9-way image classification set "Dataset" from GitHub (ahmdfauzrl/Klasifikasi-Jenis-Beras); label vocabulary: IR64 rice medium quality, IR64 rice not feasible, IR64 rice premium quality, Pandan Wangi rice medium quality, Pandan Wangi rice not feasible, Pandan Wangi rice premium quality, Rojolele rice medium quality, Rojolele rice not feasible, Rojolele rice premium quality.

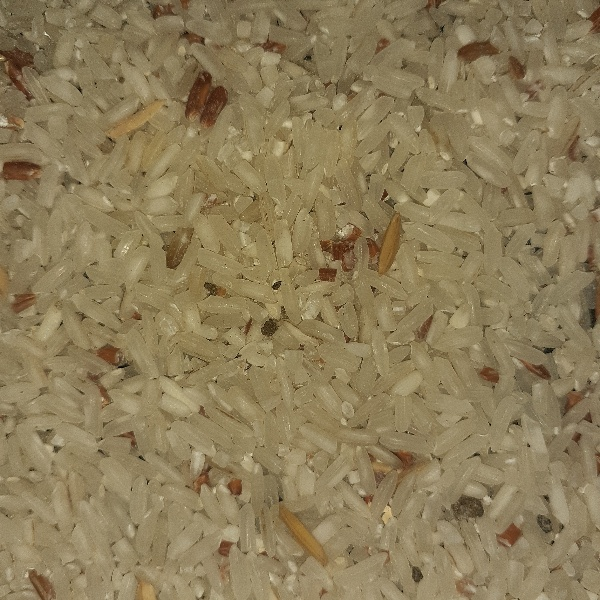
Label: Rojolele rice medium quality

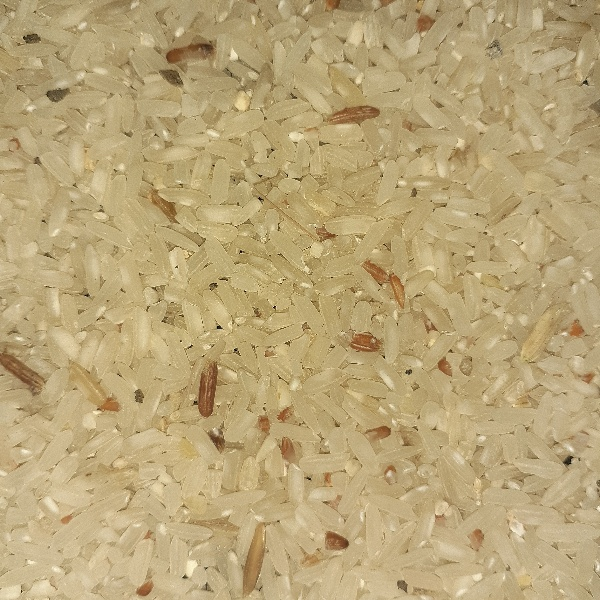
Label: IR64 rice medium quality

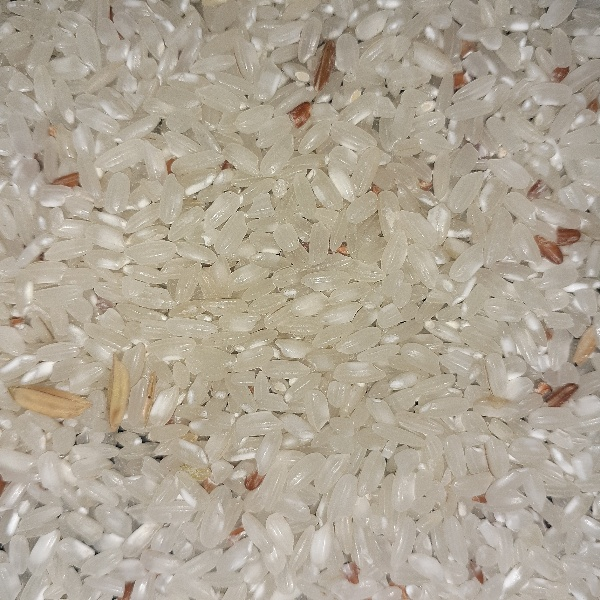
Label: Pandan Wangi rice medium quality

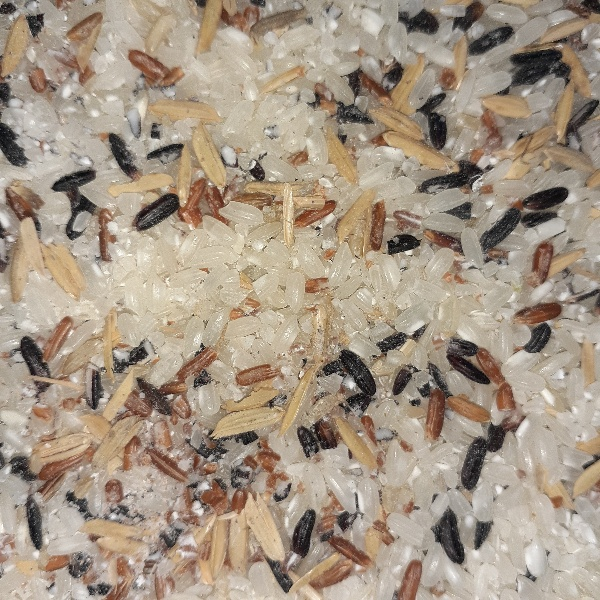
Label: Pandan Wangi rice not feasible

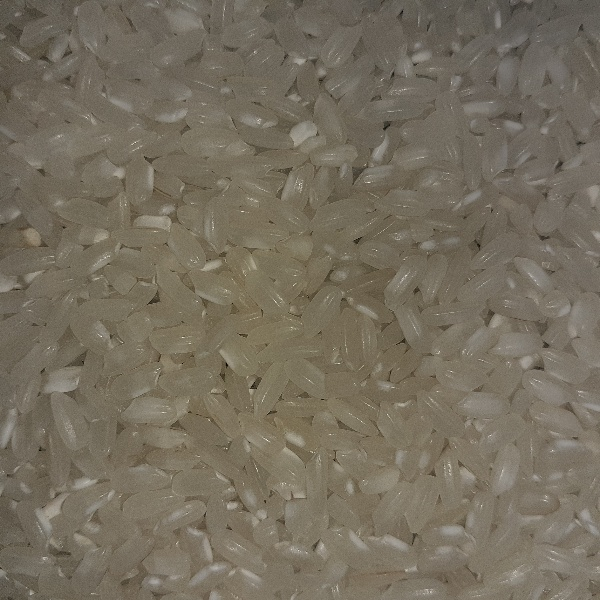
Label: Pandan Wangi rice premium quality

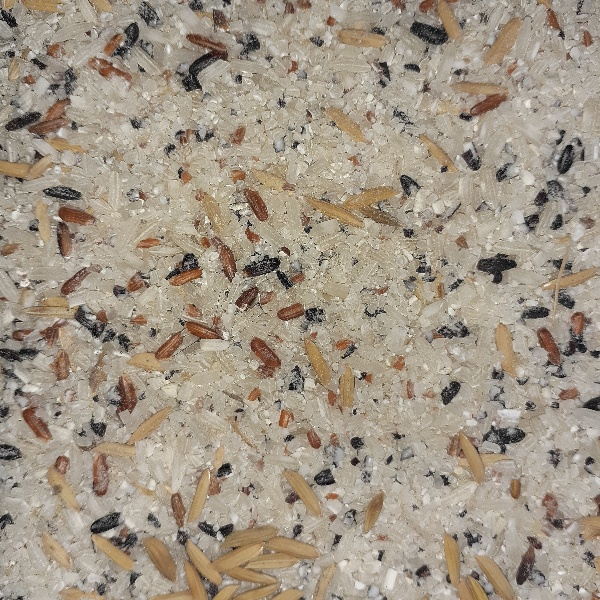
Label: IR64 rice not feasible
